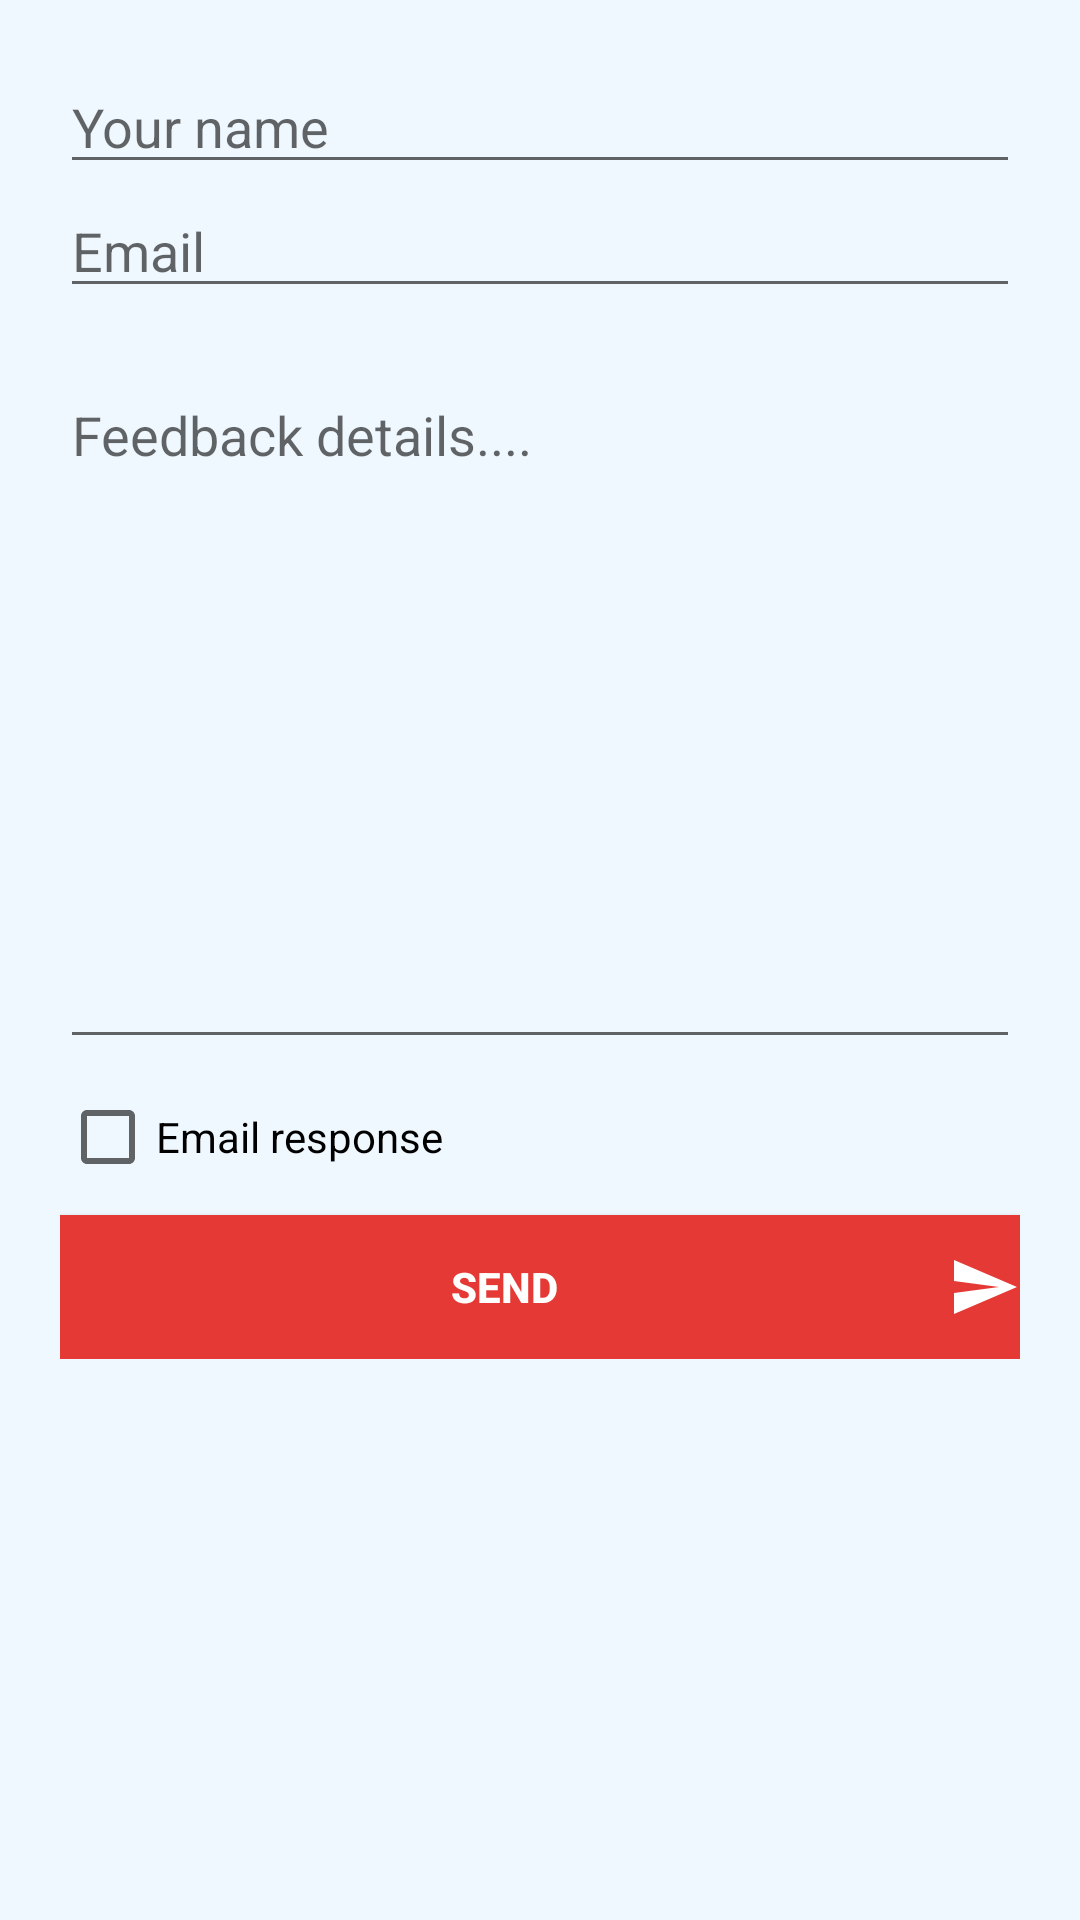

Write the Android layout XML for this screen, with the resource values it uses.
<!-- AndroidManifest.xml: application theme AppTheme -->
<!-- res/layout/activity_feedback.xml -->
<?xml version="1.0" encoding="utf-8"?>
<ScrollView xmlns:android="http://schemas.android.com/apk/res/android"
    xmlns:tools="http://schemas.android.com/tools"
    android:layout_width="match_parent"
    android:layout_height="match_parent"
    android:scrollbars="vertical"
    android:background="@color/AliceBlue"
    tools:context=".nav.activity.FeedbackActivity">

    <LinearLayout
        android:layout_width="match_parent"
        android:orientation="vertical"
        android:layout_height="match_parent"
        android:paddingLeft="20dp"
        android:paddingRight="20dp"
        android:paddingTop="20dp">

        <EditText
            android:id="@+id/EditTextName"
            android:layout_height="wrap_content"
            android:hint="Your name"
            android:inputType="textPersonName"
            android:layout_width="fill_parent">
        </EditText>

        <EditText
            android:id="@+id/EditTextEmail"
            android:layout_height="wrap_content"
            android:hint="Email"
            android:inputType="textEmailAddress"
            android:layout_width="fill_parent">
        </EditText>

        <EditText
            android:id="@+id/EditTextFeedbackBody"
            android:layout_height="wrap_content"
            android:hint="Feedback details...."
            android:inputType="textMultiLine"
            android:lines="10"
            android:gravity="top"
            android:layout_width="fill_parent"
            android:layout_marginTop="20dp">
        </EditText>

        <CheckBox
            android:id="@+id/CheckBoxResponse"
            android:layout_marginTop="10dp"
            android:layout_height="wrap_content"
            android:text="Email response"
            android:layout_width="fill_parent">
        </CheckBox>

        <Button
            android:id="@+id/ButtonSendFeedback"
            android:layout_height="wrap_content"
            android:text="Send"
            android:onClick="sendFeedback"
            android:layout_width="match_parent"
            android:layout_gravity="center"
            android:background="@color/md_red_600"
            android:drawableRight="@drawable/ic_send_24dp"
            tools:ignore="OnClick"
            android:textStyle="bold"
            android:textColor="@color/White"
            android:layout_marginTop="10dp" />
    </LinearLayout>
</ScrollView>
<!-- resources referenced by this layout -->
<resources>
  <color name="AliceBlue">#F0F8FF</color>
  <color name="White">#FFFFFF</color>
  <color name="md_red_600">#E53935</color>
  <!-- drawable ic_send_24dp (drawable) -->
  <vector
      android:height="24dp"
      android:tint="#FFF"
      android:viewportHeight="24.0"
      android:viewportWidth="24.0"
      android:width="24dp"
      xmlns:android="http://schemas.android.com/apk/res/android">
      <path
          android:fillColor="#FF000000"
          android:pathData="M2.01,21L23,12 2.01,3 2,10l15,2 -15,2z"/>
  </vector>
  <style name="AppTheme" parent="Theme.AppCompat.Light.DarkActionBar">
          
          <item name="colorPrimary">@color/colorPrimary</item>
          <item name="colorPrimaryDark">@color/colorPrimaryDark</item>
          <item name="colorAccent">@color/colorAccent</item>
      </style>
  <color name="colorPrimary">#008577</color>
  <color name="colorPrimaryDark">#00574B</color>
  <color name="colorAccent">#D81B60</color>
</resources>
